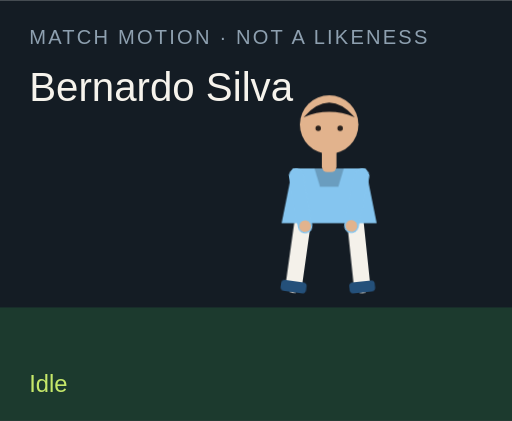
t = 0.00 s
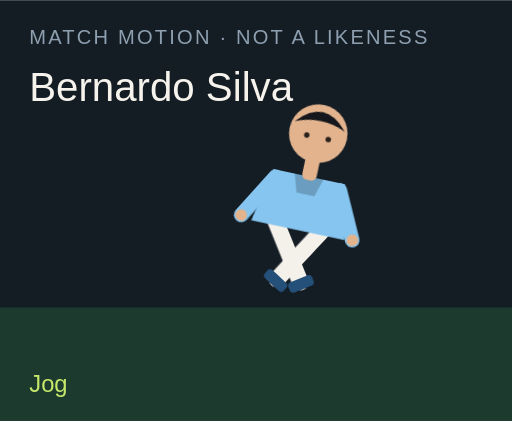
t = 1.50 s
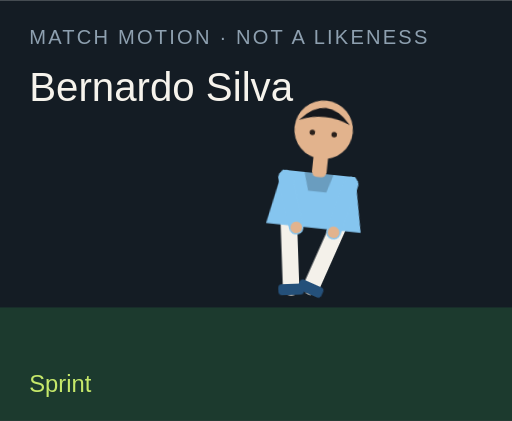
t = 3.00 s
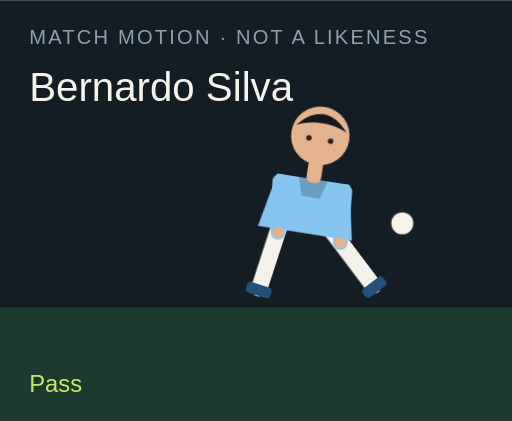
t = 4.50 s
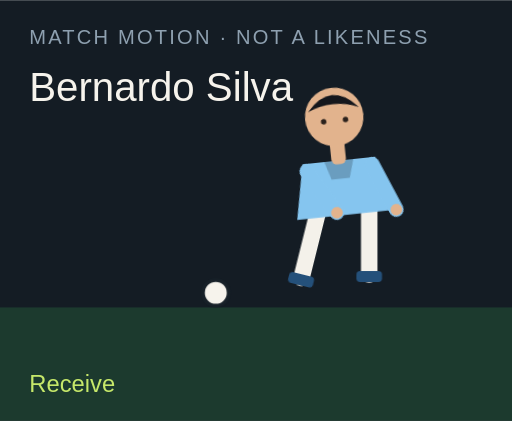
t = 6.00 s
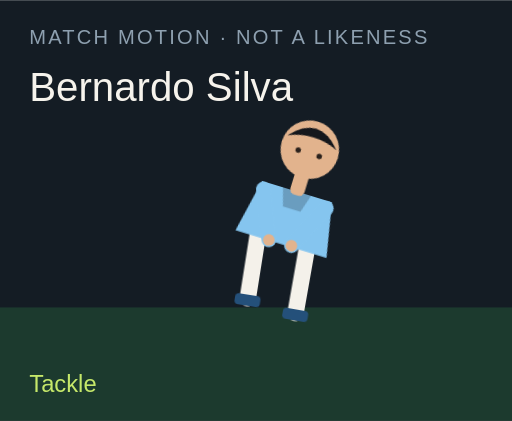
t = 7.50 s

The animated SVG that drew these frames (rendered in a browser with its animation timeline set to each time). Animation: 18 CSS @keyframes rules; one cycle of 9.00 s, repeats indefinitely.

<?xml version="1.0" encoding="UTF-8"?>
<svg xmlns="http://www.w3.org/2000/svg" viewBox="0 0 280 230" role="img">
  <style>@media (prefers-reduced-motion: reduce){animate,animateTransform{display:none}}</style>
  <rect width="280" height="230" fill="#141c24"/>
  <rect y="168" width="280" height="62" fill="#1c3a2e"/>
  <text x="16" y="24" fill="#8ea0b0" font-family="Arial,sans-serif" font-size="11" letter-spacing="1.2">MATCH MOTION · NOT A LIKENESS</text>
  <text x="16" y="55" fill="#f6f3ec" font-family="Impact,sans-serif" font-size="22">Bernardo Silva</text>
  <circle r="7" fill="#f6f3ec" stroke="#172028" stroke-width="2" id="motion-1870" cx="150" cy="160" opacity="0">
    
    
    
  </circle>
  <g transform="translate(132 40)">
    <g id="motion-1892" transform="rotate(0 48 90)">
      
      <g id="motion-1894" transform="translate(0 0)">
        
        <g transform="translate(34 78)"><g id="motion-1896" transform="rotate(8)"><path d="M0 0 V38" stroke="#f4f1ea" stroke-width="9" stroke-linecap="round"/><rect x="-7" y="36" width="14" height="6" rx="2" fill="#24507a"/></g></g>
        <g transform="translate(62 78)"><g id="motion-1898" transform="rotate(-6)"><path d="M0 0 V38" stroke="#f4f1ea" stroke-width="9" stroke-linecap="round"/><rect x="-7" y="36" width="14" height="6" rx="2" fill="#24507a"/></g></g>
        <path d="M28 52 h40 l6 30 H22 Z" fill="#85c5ef"/>
        <path d="M40 52 h16 l-3 10 H43 Z" fill="#000" opacity=".2"/>
        <g transform="translate(30 56)"><g id="motion-1900" transform="rotate(-10)"><path d="M0 0 V28" stroke="#85c5ef" stroke-width="8" stroke-linecap="round"/><circle cx="0" cy="28" r="3.2" fill="#e2b38d"/></g></g>
        <g transform="translate(66 56)"><g id="motion-1902" transform="rotate(12)"><path d="M0 0 V28" stroke="#85c5ef" stroke-width="8" stroke-linecap="round"/><circle cx="0" cy="28" r="3.2" fill="#e2b38d"/></g></g>
        <rect x="44" y="40" width="8" height="14" rx="3" fill="#e2b38d"/>
        <circle cx="48" cy="28" r="16" fill="#e2b38d"/>
        <path d="M34 24 Q48 8 62 24 Q48 18 34 24" fill="#15171c"/>
        <circle cx="42" cy="30" r="1.5" fill="#2a211c"/><circle cx="54" cy="30" r="1.5" fill="#2a211c"/>
      </g>
    </g>
  </g>
  <text x="16" y="214" fill="#c6e86a" font-family="Arial,sans-serif" font-size="13" opacity="1" id="motion-1874">Idle</text><text x="16" y="214" fill="#c6e86a" font-family="Arial,sans-serif" font-size="13" opacity="0" id="motion-1876">Jog</text><text x="16" y="214" fill="#c6e86a" font-family="Arial,sans-serif" font-size="13" opacity="0" id="motion-1878">Sprint</text><text x="16" y="214" fill="#c6e86a" font-family="Arial,sans-serif" font-size="13" opacity="0" id="motion-1880">Dribble</text><text x="16" y="214" fill="#c6e86a" font-family="Arial,sans-serif" font-size="13" opacity="0" id="motion-1882">Pass</text><text x="16" y="214" fill="#c6e86a" font-family="Arial,sans-serif" font-size="13" opacity="0" id="motion-1884">Shoot</text><text x="16" y="214" fill="#c6e86a" font-family="Arial,sans-serif" font-size="13" opacity="0" id="motion-1886">Receive</text><text x="16" y="214" fill="#c6e86a" font-family="Arial,sans-serif" font-size="13" opacity="0" id="motion-1888">Tackle</text><text x="16" y="214" fill="#c6e86a" font-family="Arial,sans-serif" font-size="13" opacity="0" id="motion-1890">Arms wide</text>
<style>@keyframes track-1871{0%{cx:150px}11.1%{cx:156px}22.2%{cx:164px}33.300000000000004%{cx:142px}44.4%{cx:190px}55.60000000000001%{cx:250px}66.7%{cx:118px}77.8%{cx:150px}88.9%{cx:150px}100%{cx:150px}}@keyframes track-1872{0%{cy:160px}11.1%{cy:158px}22.2%{cy:154px}33.300000000000004%{cy:156px}44.4%{cy:148px}55.60000000000001%{cy:96px}66.7%{cy:160px}77.8%{cy:160px}88.9%{cy:160px}100%{cy:160px}}@keyframes track-1873{0%{opacity:0}11.1%{opacity:0}22.2%{opacity:0}33.300000000000004%{opacity:1}44.4%{opacity:1}55.60000000000001%{opacity:1}66.7%{opacity:1}77.8%{opacity:0}88.9%{opacity:0}100%{opacity:0}}@keyframes track-1875{0%{opacity:1}11.1%{opacity:0}22.2%{opacity:0}33.300000000000004%{opacity:0}44.4%{opacity:0}55.60000000000001%{opacity:0}66.7%{opacity:0}77.8%{opacity:0}88.9%{opacity:0}100%{opacity:1}}@keyframes track-1877{0%{opacity:0}11.1%{opacity:1}22.2%{opacity:0}33.300000000000004%{opacity:0}44.4%{opacity:0}55.60000000000001%{opacity:0}66.7%{opacity:0}77.8%{opacity:0}88.9%{opacity:0}100%{opacity:0}}@keyframes track-1879{0%{opacity:0}11.1%{opacity:0}22.2%{opacity:1}33.300000000000004%{opacity:0}44.4%{opacity:0}55.60000000000001%{opacity:0}66.7%{opacity:0}77.8%{opacity:0}88.9%{opacity:0}100%{opacity:0}}@keyframes track-1881{0%{opacity:0}11.1%{opacity:0}22.2%{opacity:0}33.300000000000004%{opacity:1}44.4%{opacity:0}55.60000000000001%{opacity:0}66.7%{opacity:0}77.8%{opacity:0}88.9%{opacity:0}100%{opacity:0}}@keyframes track-1883{0%{opacity:0}11.1%{opacity:0}22.2%{opacity:0}33.300000000000004%{opacity:0}44.4%{opacity:1}55.60000000000001%{opacity:0}66.7%{opacity:0}77.8%{opacity:0}88.9%{opacity:0}100%{opacity:0}}@keyframes track-1885{0%{opacity:0}11.1%{opacity:0}22.2%{opacity:0}33.300000000000004%{opacity:0}44.4%{opacity:0}55.60000000000001%{opacity:1}66.7%{opacity:0}77.8%{opacity:0}88.9%{opacity:0}100%{opacity:0}}@keyframes track-1887{0%{opacity:0}11.1%{opacity:0}22.2%{opacity:0}33.300000000000004%{opacity:0}44.4%{opacity:0}55.60000000000001%{opacity:0}66.7%{opacity:1}77.8%{opacity:0}88.9%{opacity:0}100%{opacity:0}}@keyframes track-1889{0%{opacity:0}11.1%{opacity:0}22.2%{opacity:0}33.300000000000004%{opacity:0}44.4%{opacity:0}55.60000000000001%{opacity:0}66.7%{opacity:0}77.8%{opacity:1}88.9%{opacity:0}100%{opacity:0}}@keyframes track-1891{0%{opacity:0}11.1%{opacity:0}22.2%{opacity:0}33.300000000000004%{opacity:0}44.4%{opacity:0}55.60000000000001%{opacity:0}66.7%{opacity:0}77.8%{opacity:0}88.9%{opacity:1}100%{opacity:0}}@keyframes track-1893{0%{transform:rotate(0deg)}11.1%{transform:rotate(8deg)}22.2%{transform:rotate(16deg)}33.300000000000004%{transform:rotate(6deg)}44.4%{transform:rotate(4deg)}55.60000000000001%{transform:rotate(14deg)}66.7%{transform:rotate(-6deg)}77.8%{transform:rotate(34deg)}88.9%{transform:rotate(0deg)}100%{transform:rotate(0deg)}}@keyframes track-1895{0%{transform:translate(0px,0px)}11.1%{transform:translate(0px,-3px)}22.2%{transform:translate(0px,-6px)}33.300000000000004%{transform:translate(0px,-2px)}44.4%{transform:translate(0px,2px)}55.60000000000001%{transform:translate(0px,-4px)}66.7%{transform:translate(0px,1px)}77.8%{transform:translate(0px,10px)}88.9%{transform:translate(0px,-8px)}100%{transform:translate(0px,0px)}}@keyframes track-1897{0%{transform:rotate(8deg)}11.1%{transform:rotate(-26deg)}22.2%{transform:rotate(-42deg)}33.300000000000004%{transform:rotate(-8deg)}44.4%{transform:rotate(6deg)}55.60000000000001%{transform:rotate(12deg)}66.7%{transform:rotate(20deg)}77.8%{transform:rotate(-8deg)}88.9%{transform:rotate(-8deg)}100%{transform:rotate(8deg)}}@keyframes track-1899{0%{transform:rotate(-6deg)}11.1%{transform:rotate(24deg)}22.2%{transform:rotate(38deg)}33.300000000000004%{transform:rotate(18deg)}44.4%{transform:rotate(-38deg)}55.60000000000001%{transform:rotate(-54deg)}66.7%{transform:rotate(6deg)}77.8%{transform:rotate(-22deg)}88.9%{transform:rotate(8deg)}100%{transform:rotate(-6deg)}}@keyframes track-1901{0%{transform:rotate(-10deg)}11.1%{transform:rotate(24deg)}22.2%{transform:rotate(36deg)}33.300000000000004%{transform:rotate(-18deg)}44.4%{transform:rotate(10deg)}55.60000000000001%{transform:rotate(-24deg)}66.7%{transform:rotate(-30deg)}77.8%{transform:rotate(12deg)}88.9%{transform:rotate(-58deg)}100%{transform:rotate(-10deg)}}@keyframes track-1903{0%{transform:rotate(12deg)}11.1%{transform:rotate(-20deg)}22.2%{transform:rotate(-32deg)}33.300000000000004%{transform:rotate(14deg)}44.4%{transform:rotate(-26deg)}55.60000000000001%{transform:rotate(18deg)}66.7%{transform:rotate(-22deg)}77.8%{transform:rotate(-6deg)}88.9%{transform:rotate(58deg)}100%{transform:rotate(12deg)}}@media(prefers-reduced-motion:no-preference){#motion-1870{animation:track-1871 9s linear infinite both,track-1872 9s linear infinite both,track-1873 9s steps(1,end) infinite both}#motion-1874{animation:track-1875 9s steps(1,end) infinite both}#motion-1876{animation:track-1877 9s steps(1,end) infinite both}#motion-1878{animation:track-1879 9s steps(1,end) infinite both}#motion-1880{animation:track-1881 9s steps(1,end) infinite both}#motion-1882{animation:track-1883 9s steps(1,end) infinite both}#motion-1884{animation:track-1885 9s steps(1,end) infinite both}#motion-1886{animation:track-1887 9s steps(1,end) infinite both}#motion-1888{animation:track-1889 9s steps(1,end) infinite both}#motion-1890{animation:track-1891 9s steps(1,end) infinite both}#motion-1892{animation:track-1893 9s linear infinite both}#motion-1894{animation:track-1895 9s linear infinite both}#motion-1896{animation:track-1897 9s linear infinite both}#motion-1898{animation:track-1899 9s linear infinite both}#motion-1900{animation:track-1901 9s linear infinite both}#motion-1902{animation:track-1903 9s linear infinite both}}</style></svg>
